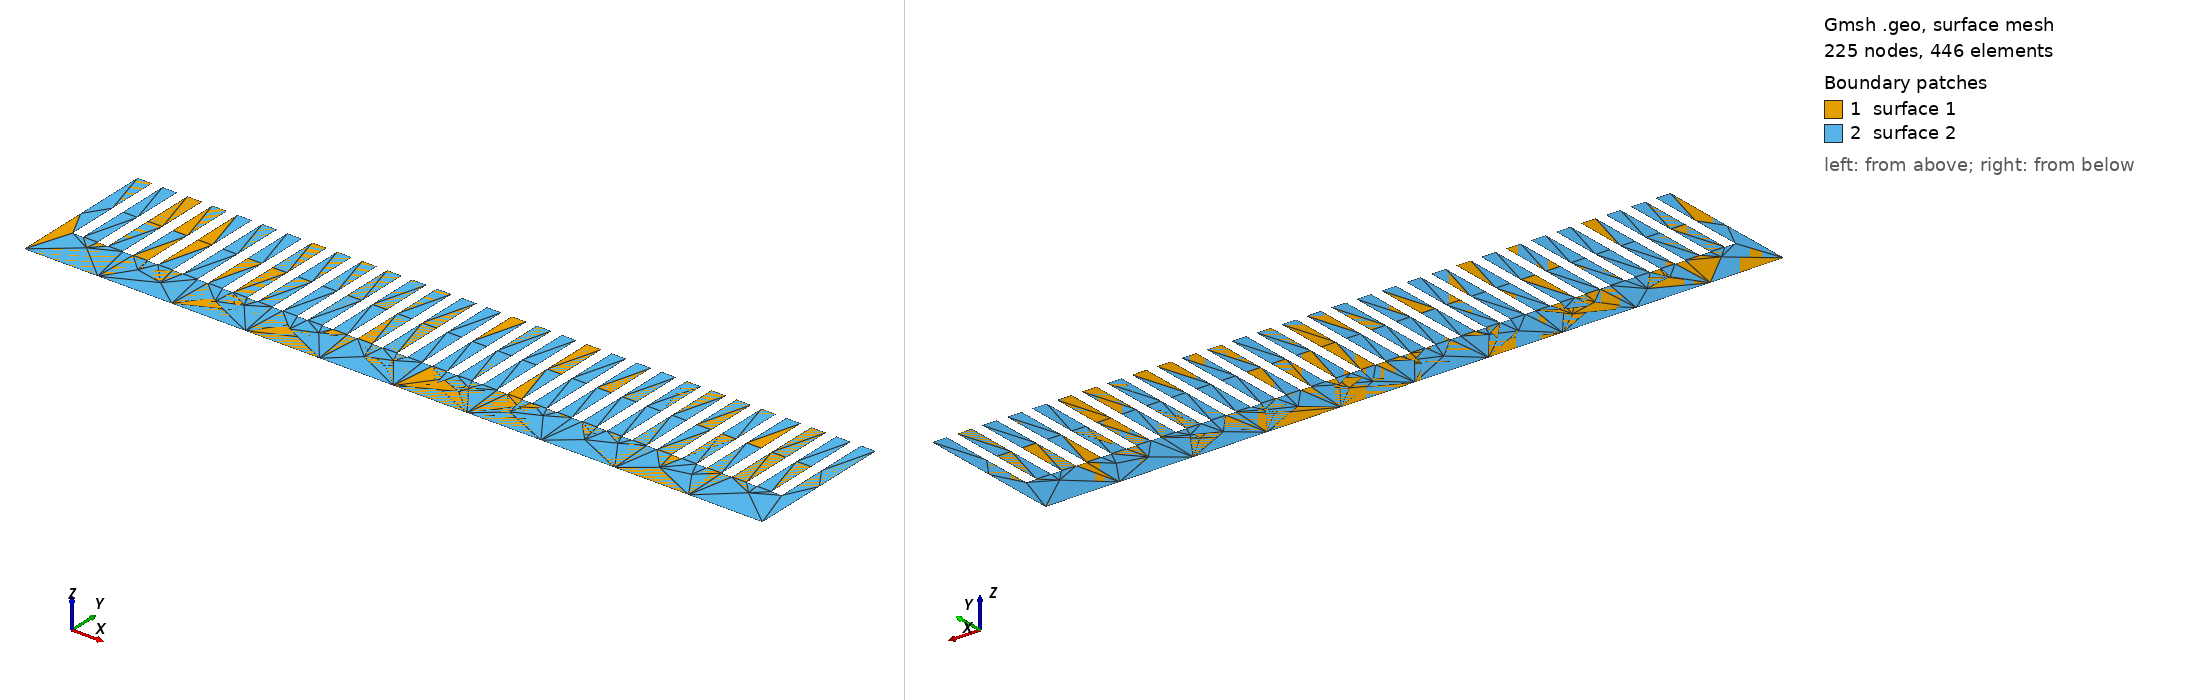

Gmsh geometry script, surface-meshed: 225 nodes, 446 surface elements. Boundary patches (legend numbers): 1 surface 1, 2 surface 2. Left view from above one corner, right view from below the opposite corner. The script declares no physical surfaces, so the legend lists its geometric surfaces.

=== heatsink_30_0.1_1.0.geo (drawn) ===
Merge "heatsink_30_0.1_1.0.step";
Curve Loop(2) = {2, 3, -4, -5, -6, 7, -8, -9, -10, 11, -12, -13, -14, 15, -16, -17, -18, 19, -20, -21, -22, 23, -24, -25, -26, 27, -28, -29, -30, 31, -32, -33, -34, 35, -36, -37, -38, 39, -40, -41, -42, 43, -44, -45, -46, 47, -48, -49, -50, 51, -52, -53, -54, 55, -56, -57, -58, 59, -60, -61, -62, 63, -64, -65, -66, 67, -68, -69, -70, 71, -72, -73, -74, 75, -76, -77, -78, 79, -80, -81, -82, 83, -84, -85, -86, 87, -88, -89, -90, 91, -92, -93, -94, 95, -96, -97, -98, 99, -100, -101, -102, 103, -104, -105, -106, 107, -108, -109, -110, 111, -112, -113, -114, 115, -116, -117, -118, 119, -120, -1};
//+
Plane Surface(2) = {2};


Also in the case, not shown: heatsink_30_0.1_1.0.step (merged mesh/CAD file).
